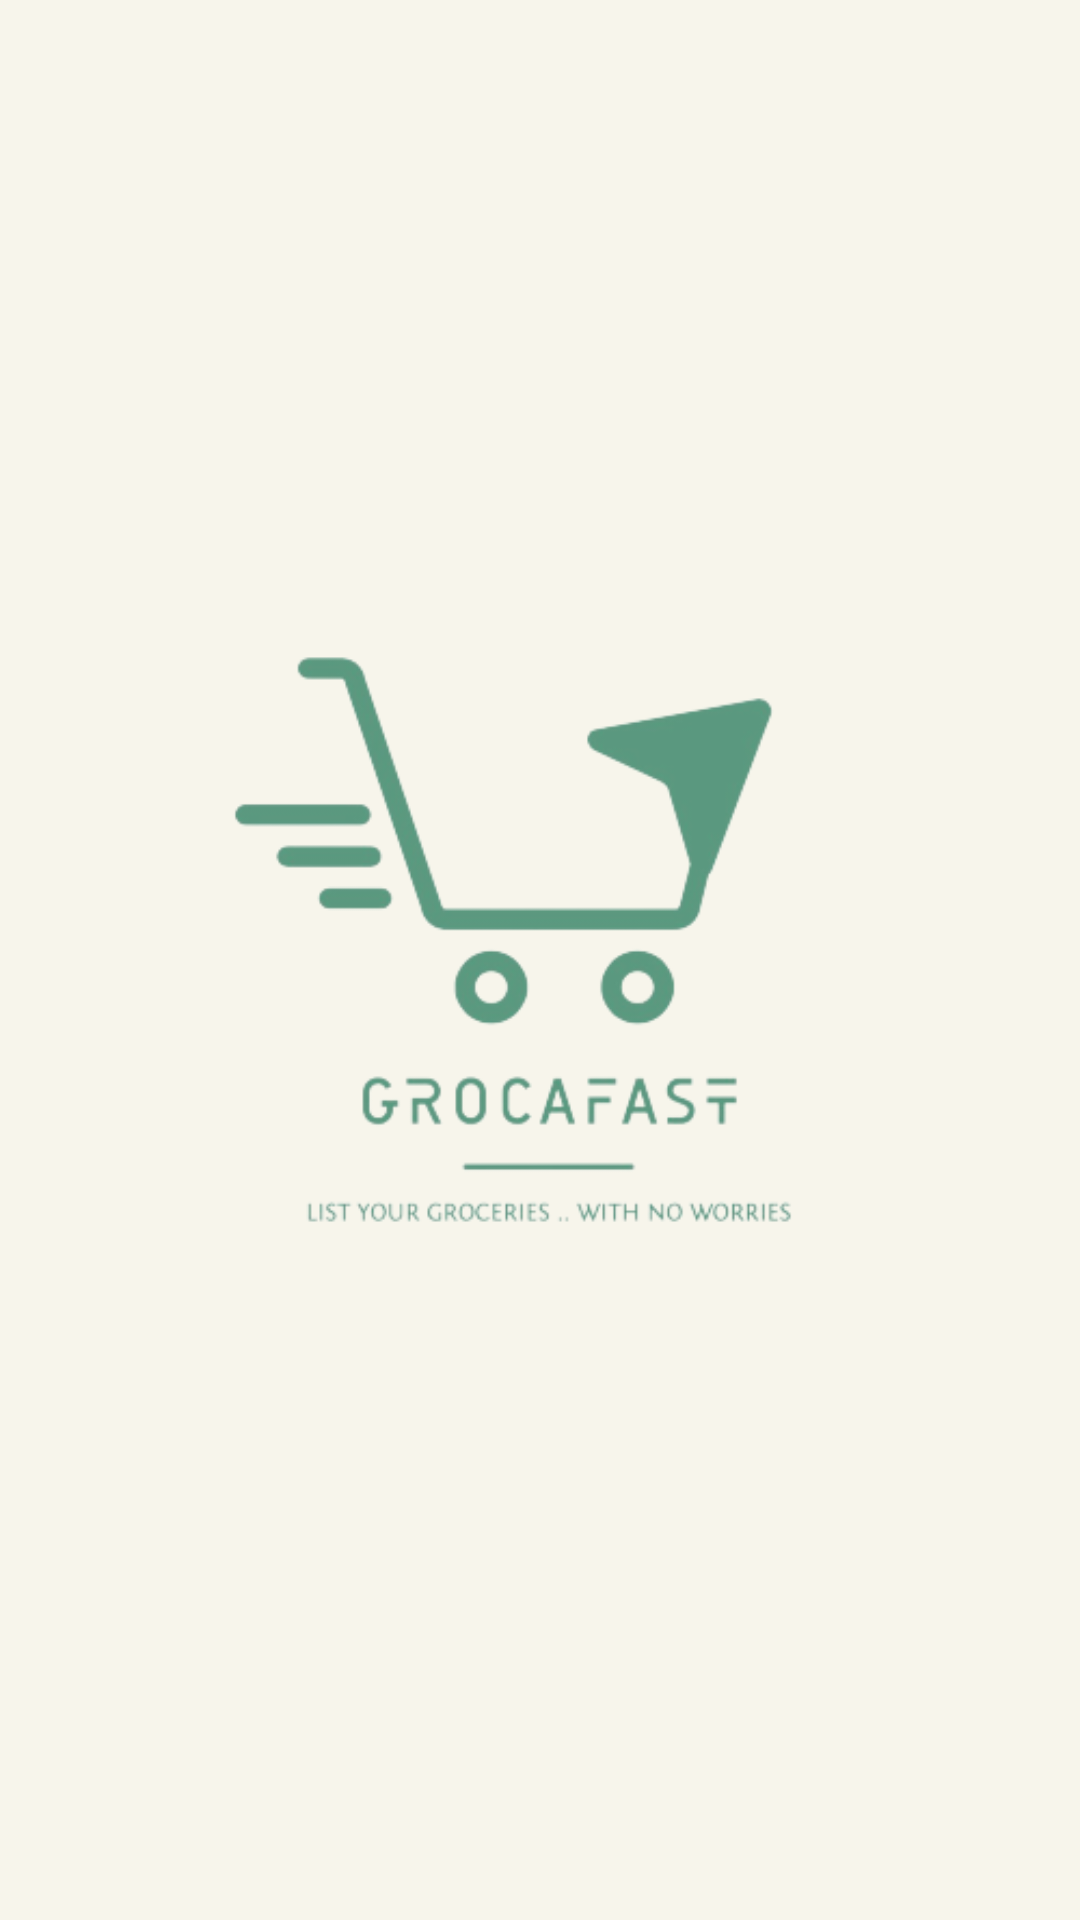

Produce the Android XML layout that renders to this screen, including the resource entries it uses.
<!-- AndroidManifest.xml: application theme Theme.GROSAFAST -->
<!-- res/layout/activity_splash.xml -->
<?xml version="1.0" encoding="utf-8"?>
<RelativeLayout xmlns:android="http://schemas.android.com/apk/res/android"
   android:layout_width="match_parent"
    android:layout_height="match_parent"
    android:background="#F7F5EB"
    >

    <ImageView
        android:layout_width="500dp"
        android:layout_height="500dp"
        android:layout_centerInParent="true"
        android:src="@drawable/logo" />

</RelativeLayout>
<!-- resources referenced by this layout -->
<resources>
  <!-- drawable logo: png bitmap (drawable-v24, 39860 bytes) -->
  <style name="Theme.GROSAFAST" parent="Theme.MaterialComponents.DayNight.DarkActionBar">
          
          <item name="colorPrimary">@color/purple_500</item>
          <item name="colorPrimaryVariant">#5B977F</item>
          <item name="colorOnPrimary">@color/white</item>
          
          <item name="colorSecondary">@color/teal_200</item>
          <item name="colorSecondaryVariant">@color/teal_700</item>
          <item name="colorOnSecondary">#5B977F</item>
          
  
          <item name="android:navigationBarColor">#5B977F</item>
          <item name="android:statusBarColor" tools:targetApi="l">?attr/colorPrimaryVariant</item>
  
          
      </style>
  <!-- not gathered from this repository: default colours our renderer supplied (Android Studio template values) -->
  <color name="purple_500">#FF6200EE</color>
  <color name="teal_200">#FF03DAC5</color>
  <color name="teal_700">#FF018786</color>
  <color name="white">#FFFFFFFF</color>
</resources>
